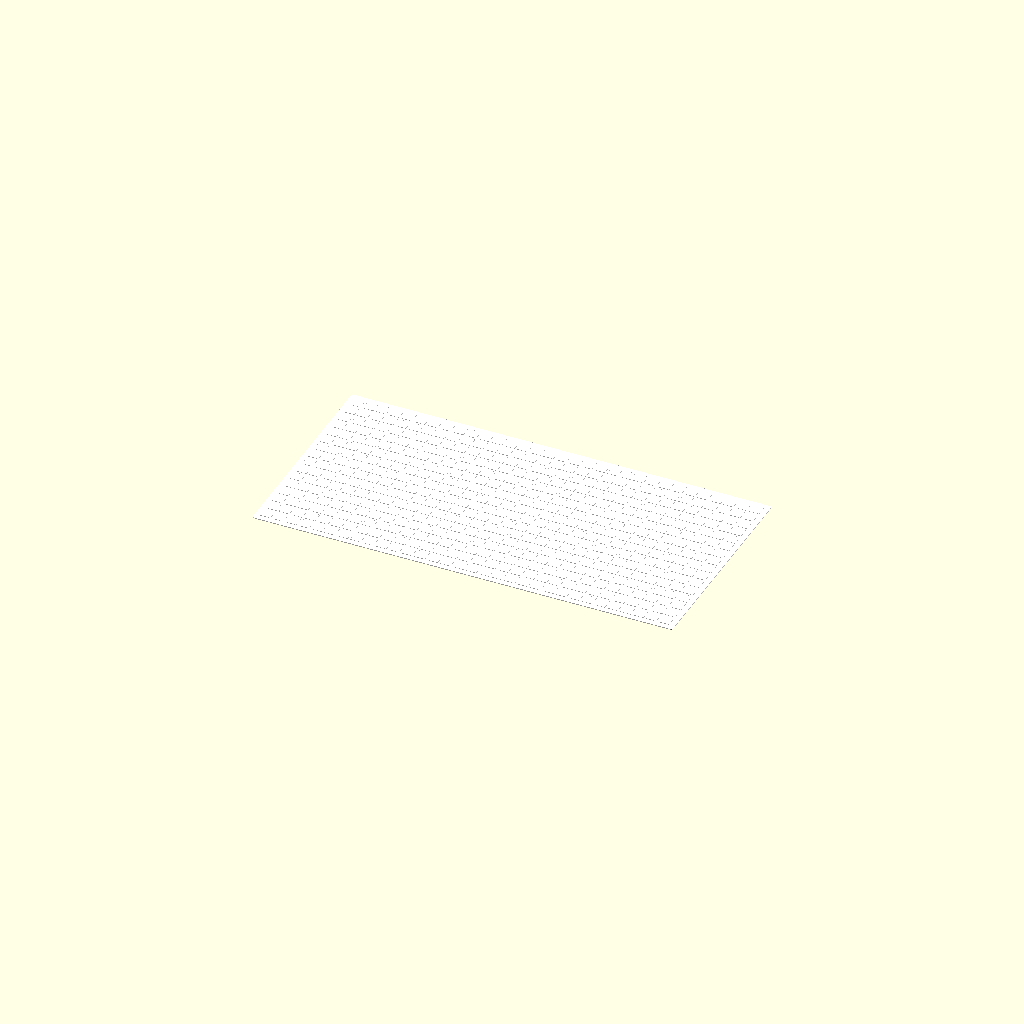
Cell 1: the model at its default parameters.
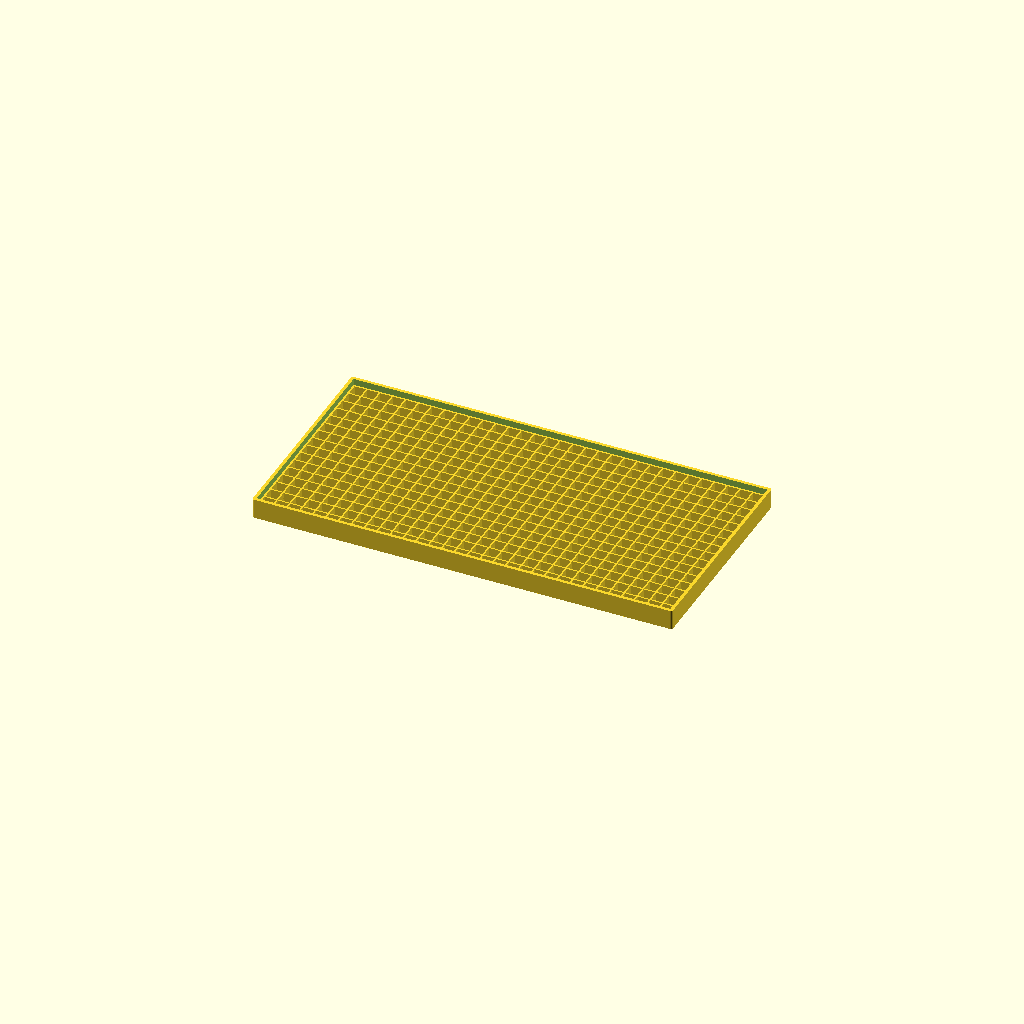
Cell 2: the same model with part = "Base Grid".
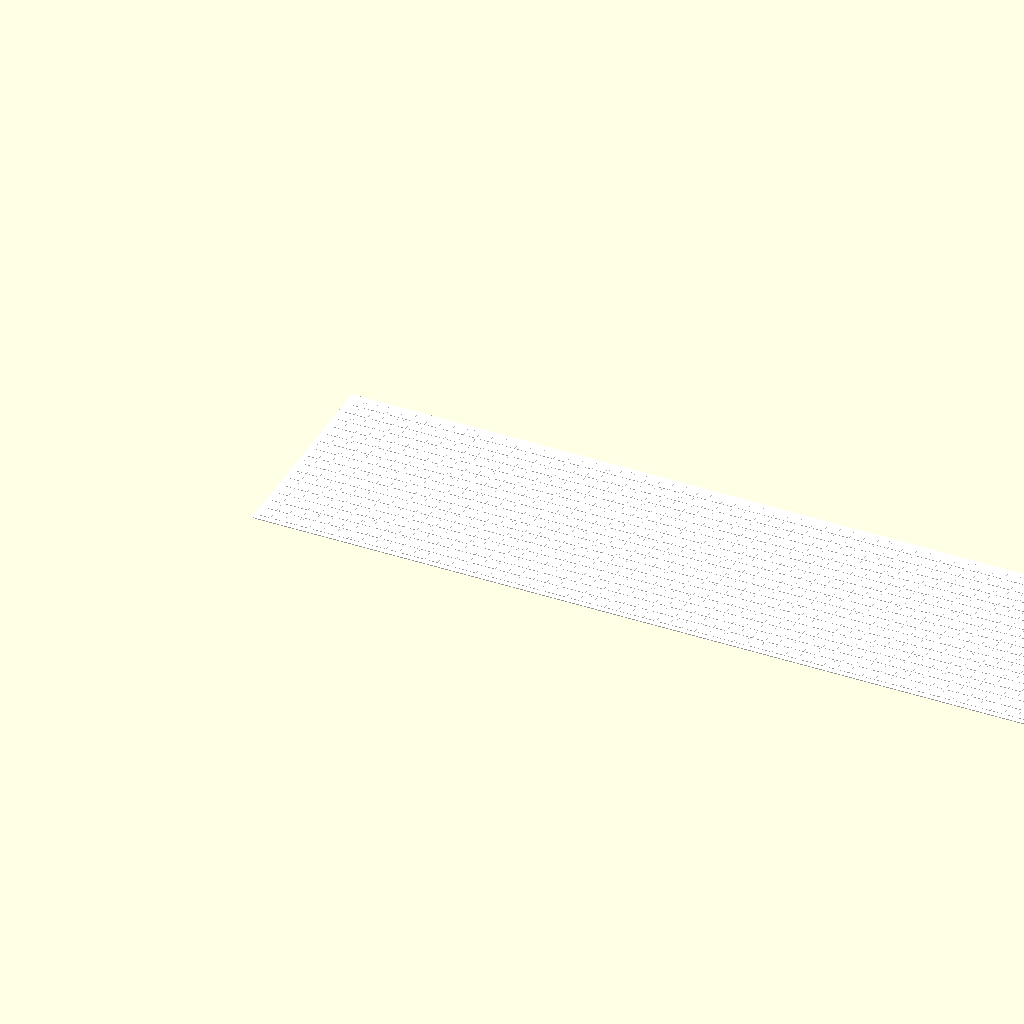
Cell 3: numPixelsX = 64 (everything else at default).
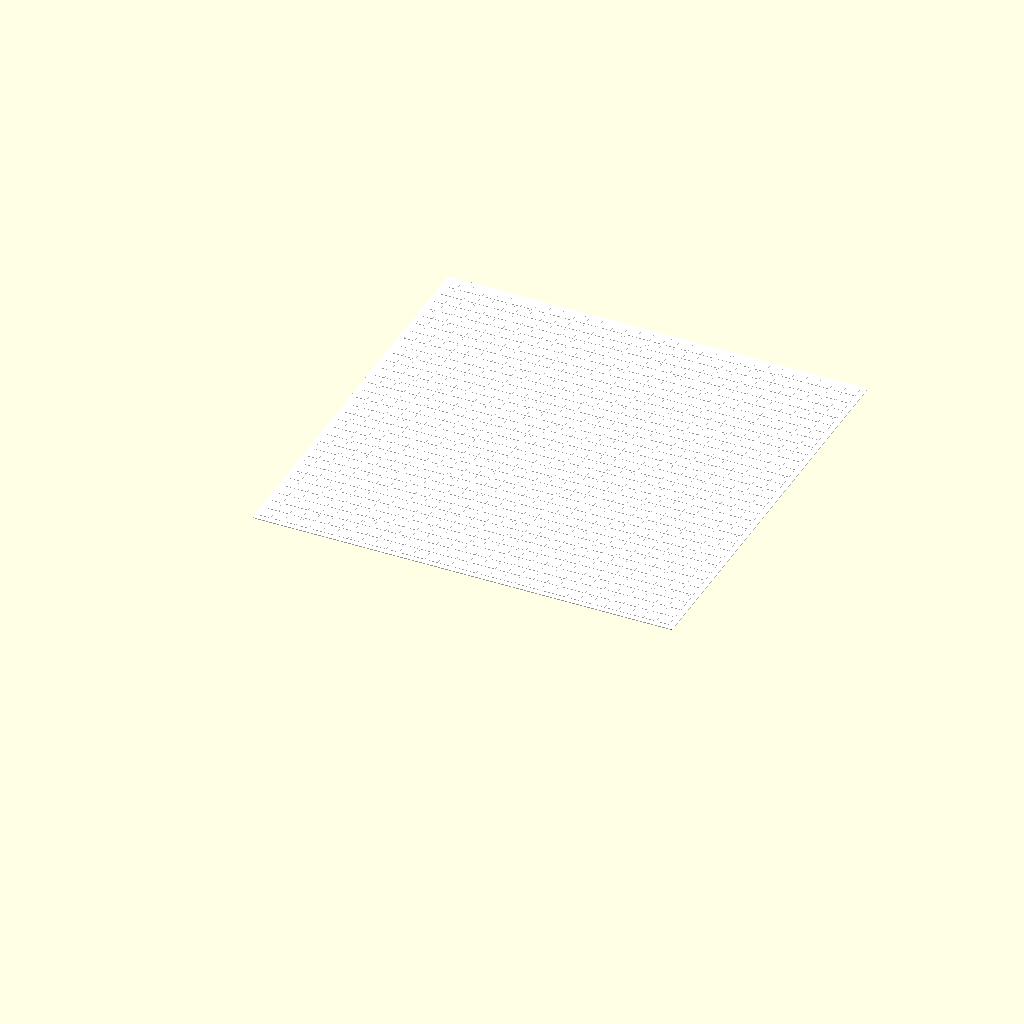
Cell 4 — numPixelsY set to 32, the other parameters unchanged.
One fixed orthographic camera (rotation 55°, 0°, 25°; colour scheme Cornfield) for every cell.
Source of the model, inputs/thingiverse/files/thing-3878436/files/Matrix-Diffuser.scad:
// Part to render
part = "Diffuser"; // ["Base Grid", "Diffuser"]

/* [Part Configuration] */
// Number of pixels wide
numPixelsX = 32;
// Number of pixels high
numPixelsY = 16;
// Width of the divider between pixels
pixelDividerWidth = 0.7;
// Distance from the center of a pixel to the center of its neighbor
pixelSpacing = 6;
// Inset of pixels from the edge of the panel
edgePixelInset = 0.5;
// Diffuser thickness- adjust this to let more/less light through
diffuserThickness = 0.55;
// How far the diffuser will set into the frame
diffuserInset = 0.2;
// Tolerance value- adjust higher if the diffuser squares won't fit in the frame
diffuserMargin = 0.5;
// Width of outer bezel (set to 0 to disable)
bezelWidth = 1.5;
// Total depth of bezel
bezelDepth = 9.6;
// Total depth of grid
gridDepth = 6.6;
// Fillet radius for corners
roundRad = 1.0; // [0.0:0.1:10.0]

/* [Debug] */
showOriginalSTL = false;

/* [Hidden] */
pixelXY = pixelSpacing - pixelDividerWidth;
overallWidth = (pixelSpacing) * numPixelsX + edgePixelInset*2;
overallHeight = (pixelSpacing) * numPixelsY + edgePixelInset*2;
bezelTotalWidth = overallWidth+bezelWidth*2;
bezelTotalHeight = overallHeight+bezelWidth*2;

if (showOriginalSTL)
{
    difference()
    {
        origDiffuserThickness=0.60;
        #orig();
        //translate([-1, -1, origDiffuserThickness])
        //cube([220, 110, 10]);
    }
}

//oldBaseGrid();
//oldDiffuser();
if (part == "Base Grid")
{
    baseGrid();
}
else if (part == "Diffuser")
{
    color("white") diffuser(diffuserMargin);
}

module diffuser(pixelMargin)
{
    cubesOffsetXY = bezelWidth+edgePixelInset+pixelSpacing/2;
    
    bzW = bezelTotalWidth-roundRad*2;
    bzH = bezelTotalHeight-roundRad*2;
    diffBaseH = (diffuserThickness-diffuserInset) / (roundRad>0 ? 2 : 1);
    translate([roundRad, roundRad, 0])
    minkowski()
    {
        cube([bzW, bzH, diffBaseH]);
        cylinder(r=roundRad, h=diffBaseH, $fn=45);
    }
    
    translate([cubesOffsetXY, cubesOffsetXY, 0])
    for(x=[0:numPixelsX-1])
    {
        for(y=[0:numPixelsY-1])
        {
            translate([(pixelSpacing)*x, (pixelSpacing)*y, diffuserThickness/2])
            cube([pixelXY-pixelMargin, pixelXY-pixelMargin, diffuserThickness-0.01], center=true);
        }
    }
}

module baseGrid()
{
    calcGridDepth = gridDepth-diffuserThickness+diffuserInset;
    calcBezelDepth = bezelDepth-diffuserThickness+diffuserInset;
    gridWidth = pixelSpacing * numPixelsX;
    gridHeight = pixelSpacing * numPixelsY;
    
    spacerWidth = pixelSpacing - pixelXY;
    
    translate([bezelWidth, bezelWidth, diffuserThickness-diffuserInset])
    translate([edgePixelInset, edgePixelInset, 0])
    {
        translate([-edgePixelInset, -edgePixelInset, 0])
        cube([spacerWidth/2+edgePixelInset, overallHeight, calcGridDepth]);
        for (x=[1:numPixelsX-1])
        {
            translate([pixelSpacing*x, overallHeight/2-edgePixelInset, calcGridDepth/2])
            cube([spacerWidth, overallHeight, calcGridDepth], center=true);
        }
        translate([gridWidth-spacerWidth/2, -edgePixelInset, 0])
        cube([spacerWidth/2+edgePixelInset, overallHeight, calcGridDepth]);
        
        translate([-edgePixelInset, -edgePixelInset, 0])
        cube([overallWidth, spacerWidth/2+edgePixelInset, calcGridDepth]);
        for (y=[1:numPixelsY-1])
        {
            translate([overallWidth/2-edgePixelInset, pixelSpacing*y, calcGridDepth/2])
            cube([overallWidth, spacerWidth, calcGridDepth], center=true);
        }
        translate([-edgePixelInset, gridHeight-spacerWidth/2, 0])
        cube([overallWidth, spacerWidth/2+edgePixelInset, calcGridDepth]);
    }
    
    if (bezelWidth > 0)
    {
        bzd = calcBezelDepth / (roundRad>0 ? 2 : 1);
        bzw = bezelTotalWidth-roundRad*2;
        bzh = bezelTotalHeight-roundRad*2;
        translate([bezelTotalWidth/2, bezelTotalHeight/2, calcBezelDepth/2+diffuserThickness-diffuserInset])
        difference()
        {
            translate([0, 0, (roundRad>0 ? -bzd/2 : 0)])
            minkowski()
            {
                cube([bzw, bzh, bzd], center=true);
                cylinder(r=roundRad, h=bzd, $fn=45);
            }
            cube([overallWidth-0.01, overallHeight-0.01, calcBezelDepth+1], center=true);
        }
    }
}

module orig()
{
    translate([97.5, 50.5, -2.4])
    import("matrix_grid.stl");
}
Parameter table extracted from the source (name, type, default, range or options):
part: string, default "Diffuser", options "Base Grid", "Diffuser"
numPixelsX: number, default 32
numPixelsY: number, default 16
pixelDividerWidth: number, default 0.7
pixelSpacing: number, default 6
edgePixelInset: number, default 0.5
diffuserThickness: number, default 0.55
diffuserInset: number, default 0.2
diffuserMargin: number, default 0.5
bezelWidth: number, default 1.5
bezelDepth: number, default 9.6
gridDepth: number, default 6.6
roundRad: number, default 1, range 0 to 10, step 0.1
showOriginalSTL: bool, default false
